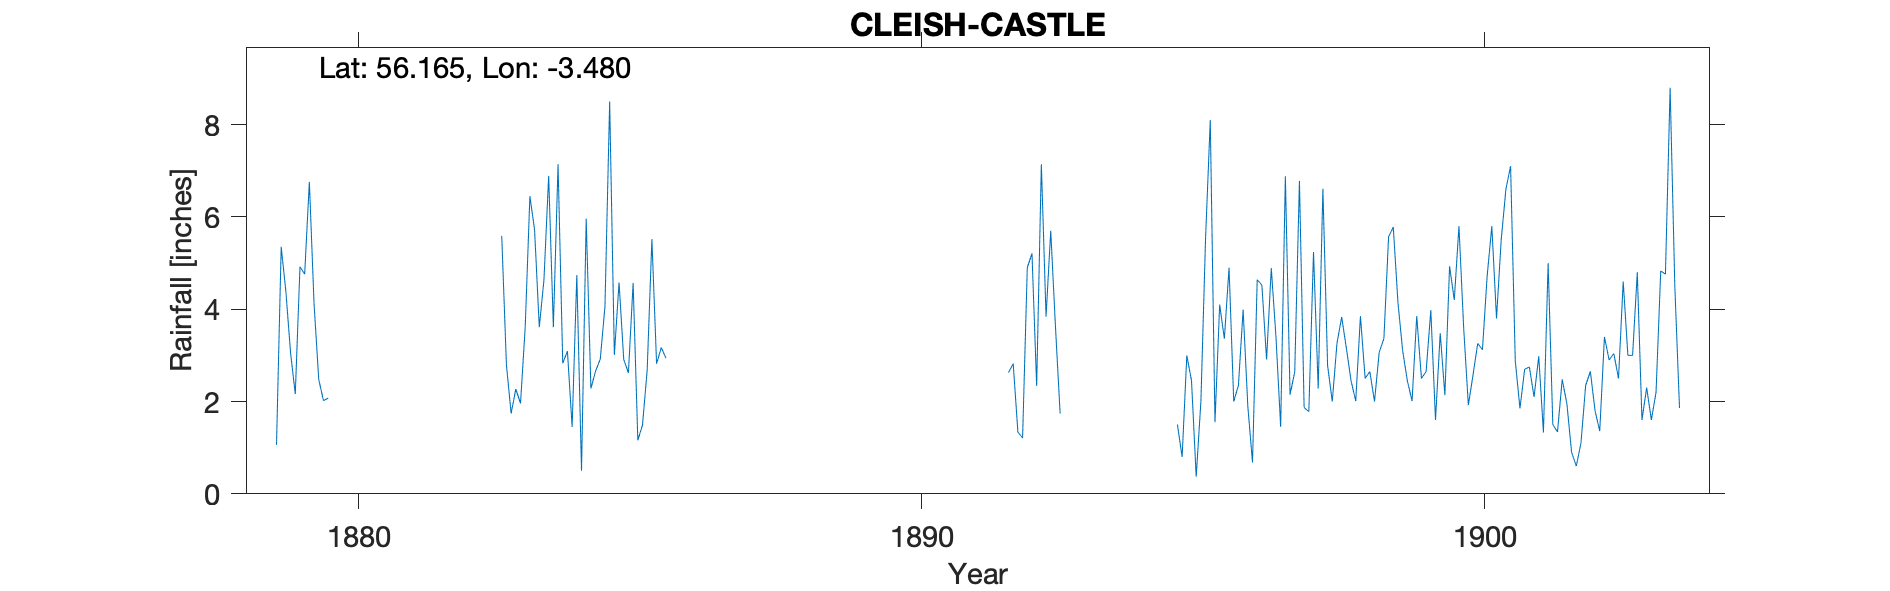

Values plotted in this chart, from the file beside it:
CLEISH CASTLE, , , , , , , , , , , , , , , , , , , , , , , 
Grid ref, NT082979, Long, -3.48, Lat, 56.16, Elevation, 450, ft, , , , , , , , , , , , , , , 
Station no, RR1215, , , , , , , , , , , , , , , , , , , , , , 
, 1870, 1871, 1872, 1873, 1874, 1875, 1876, 1877, 1878, 1879, 1880, 1881, 1882, 1883, 1884, 1885, 1886, 1887, 1888, 1889, 1890, 1891, 1892
January, , , , , , , , , , 1.06, , , , 5.59, 7.14, 3.01, , , , , , , 2.63
February, , , , , , , , , , 5.35, , , , 2.79, 2.83, 4.58, , , , , , , 2.82
March, , , , , , , , , , 4.38, , , , 1.74, 3.09, 2.91, , , , , , , 1.34
April, , , , , , , , , , 3.05, , , , 2.27, 1.45, 2.62, , , , , , , 1.21
May, , , , , , , , , , 2.16, , , , 1.96, 4.74, 4.57, , , , , , , 4.9
June, , , , , , , , , , 4.92, , , , 3.61, 0.5, 1.16, , , , , , , 5.21
July, , , , , , , , , , 4.76, , , , 6.45, 5.96, 1.49, , , , , , , 2.34
August, , , , , , , , , , 6.76, , , , 5.72, 2.28, 2.69, , , , , , , 7.14
September, , , , , , , , , , 4.12, , , , 3.61, 2.66, 5.52, , , , , , , 3.84
October, , , , , , , , , , 2.48, , , , 4.64, 2.92, 2.82, , , , , , , 5.7
November, , , , , , , , , , 2.02, , , , 6.89, 4.06, 3.17, , , , , , , 3.63
December, , , , , , , , , , 2.07, , , , 3.61, 8.5, 2.94, , , , , , , 1.74
Total, , , , , , , , , , 43.13, , , , 48.88, 46.13, 37.48, , , , , , , 42.5
